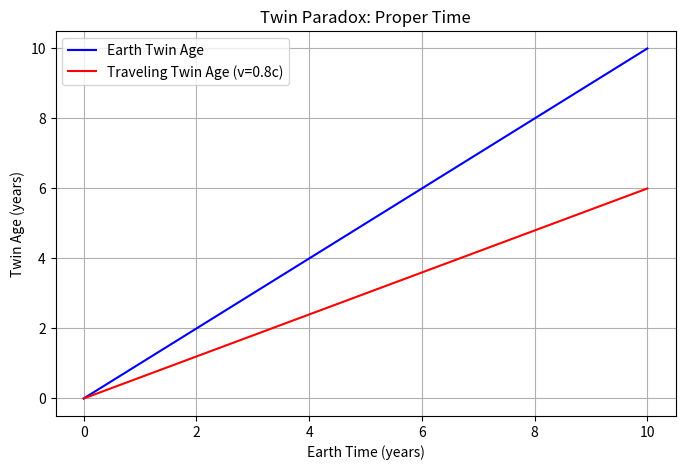

Generate this figure with matplotlib:
%matplotlib inline
import numpy as np
import matplotlib.pyplot as plt

def twin_paradox():
    v = 0.8 # 80% speed of light
    c = 1.0
    gamma = 1 / np.sqrt(1 - (v/c)**2)
    
    time_earth = np.linspace(0, 10, 100) # Years
    
    # Earth twin ages normally
    age_earth = time_earth
    
    # Traveling twin ages slower
    age_traveler = time_earth / gamma
    
    plt.figure(figsize=(8, 5))
    plt.plot(time_earth, age_earth, label='Earth Twin Age', color='blue')
    plt.plot(time_earth, age_traveler, label='Traveling Twin Age (v=0.8c)', color='red')
    plt.xlabel('Earth Time (years)')
    plt.ylabel('Twin Age (years)')
    plt.title('Twin Paradox: Proper Time')
    plt.grid(True)
    plt.legend()
    plt.savefig('twin_paradox.png')
    print('Plot saved as twin_paradox.png')

if __name__ == '__main__':
    twin_paradox()
